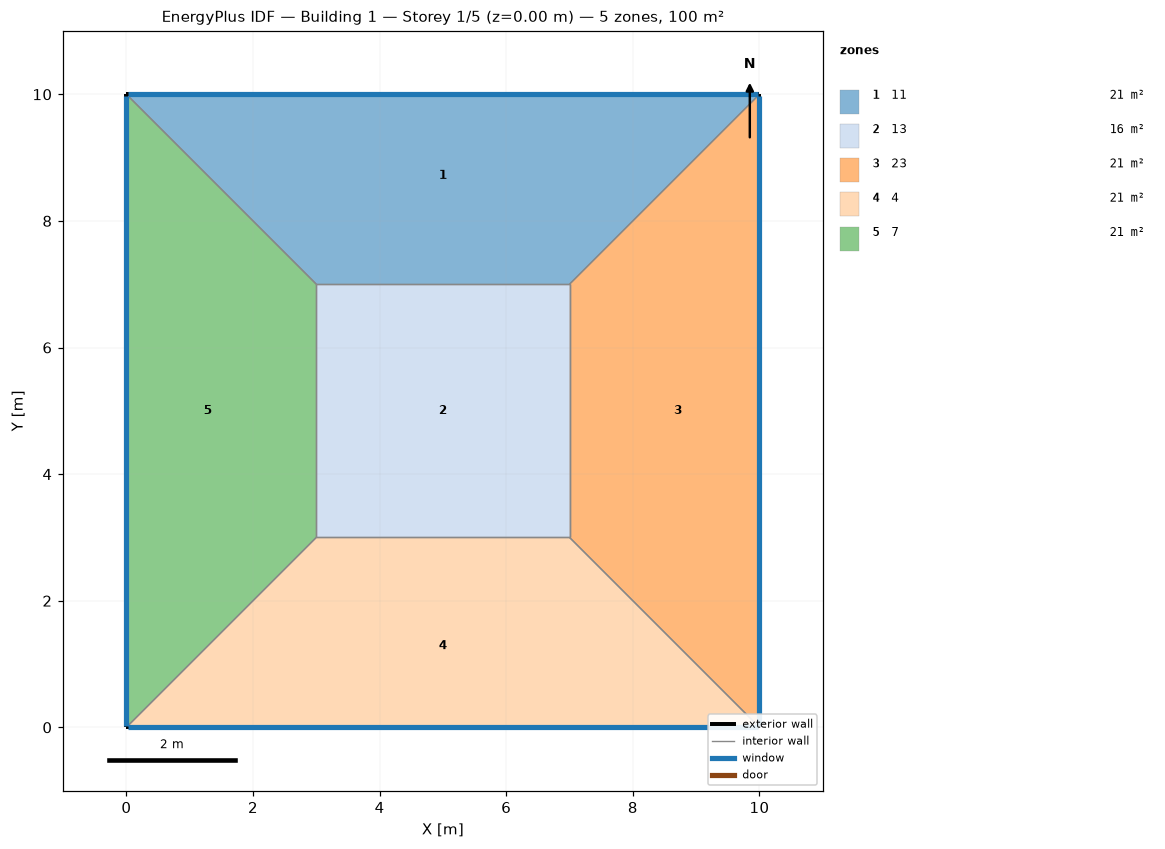
=== STOREY PLAN SPEC (per zone: floor XY polygon, exterior-wall plan segments, windows/doors) ===
zone 1: 11  (21.0 m²)
  floor: (0.00, 10.00) (10.00, 10.00) (7.00, 7.00) (3.00, 7.00)
  exterior wall: (10.00, 10.00) – (0.00, 10.00)  [10.0 m]
    window: (9.97, 10.00) – (0.03, 10.00)  [8.0 m²]
  interior walls: 3
zone 2: 13  (16.0 m²)
  floor: (3.00, 3.00) (3.00, 7.00) (7.00, 7.00) (7.00, 3.00)
  interior walls: 4
zone 3: 23  (21.0 m²)
  floor: (10.00, 10.00) (10.00, 0.00) (7.00, 3.00) (7.00, 7.00)
  exterior wall: (10.00, 0.00) – (10.00, 10.00)  [10.0 m]
    window: (10.00, 0.03) – (10.00, 9.97)  [8.0 m²]
  interior walls: 3
zone 4: 4  (21.0 m²)
  floor: (10.00, 0.00) (0.00, 0.00) (3.00, 3.00) (7.00, 3.00)
  exterior wall: (0.00, 0.00) – (10.00, 0.00)  [10.0 m]
    window: (0.03, 0.00) – (9.97, 0.00)  [8.0 m²]
  interior walls: 3
zone 5: 7  (21.0 m²)
  floor: (0.00, 0.00) (0.00, 10.00) (3.00, 7.00) (3.00, 3.00)
  exterior wall: (0.00, 10.00) – (0.00, 0.00)  [10.0 m]
    window: (0.00, 9.97) – (0.00, 0.03)  [8.0 m²]
  interior walls: 3

=== DERIVED (storey summary) ===
Building: Building 1
Storey: 1 of 5  (floor level z = 0.00 m)
Storey gross floor area: 100.0 m²
Zones on this storey: 5
  - 11: floor 21.0 m²; exterior wall 10.0 m (40.0 m²); 1 window(s) 8.0 m²; WWR 20.0%
  - 13: floor 16.0 m²
  - 23: floor 21.0 m²; exterior wall 10.0 m (40.0 m²); 1 window(s) 8.0 m²; WWR 20.0%
  - 4: floor 21.0 m²; exterior wall 10.0 m (40.0 m²); 1 window(s) 8.0 m²; WWR 20.0%
  - 7: floor 21.0 m²; exterior wall 10.0 m (40.0 m²); 1 window(s) 8.0 m²; WWR 20.0%
Zone adjacency (shared interzone walls):
  - 11 ↔ 13
  - 11 ↔ 23
  - 11 ↔ 7
  - 13 ↔ 23
  - 13 ↔ 4
  - 13 ↔ 7
  - 23 ↔ 4
  - 4 ↔ 7